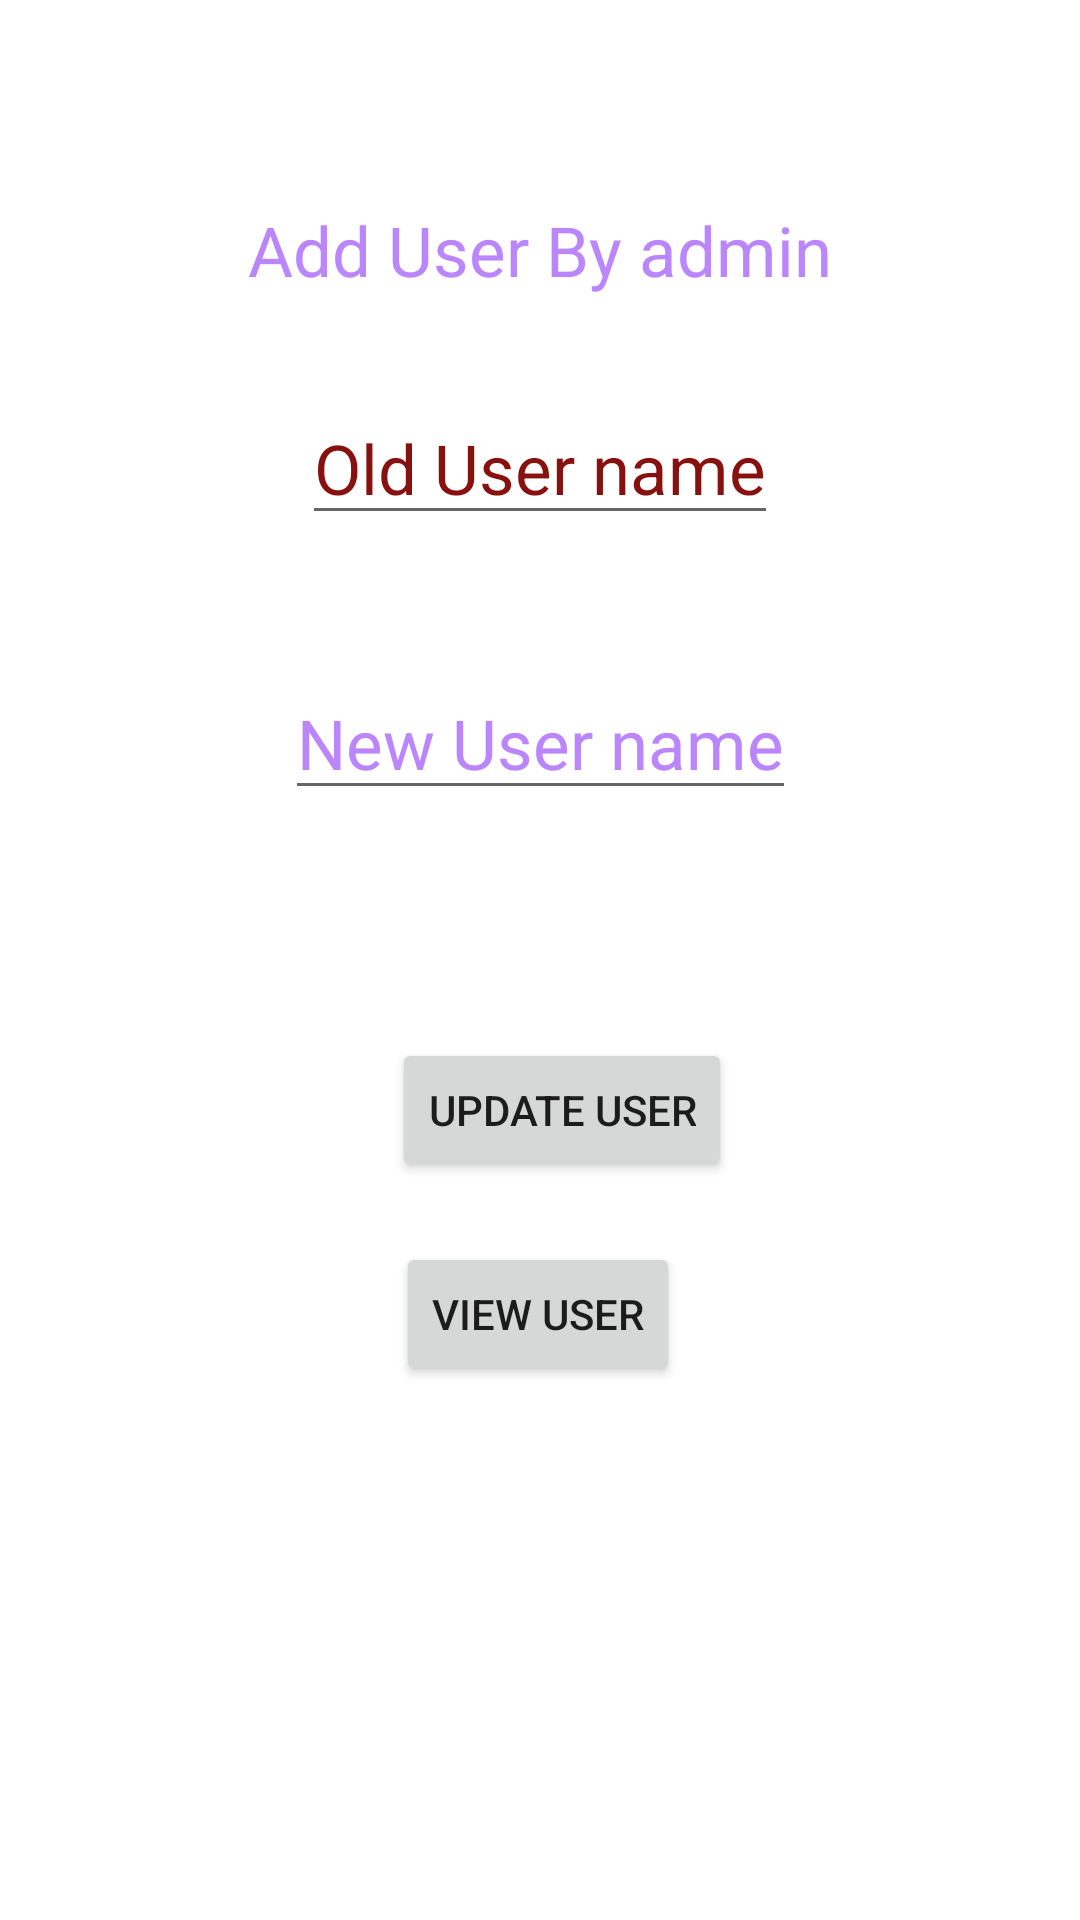

This screen was rendered from an Android layout file. Write that file and the resources it references.
<!-- AndroidManifest.xml: application theme Theme.SpiceWorld -->
<!-- res/layout/activity_add_user_by_admin.xml -->
<?xml version="1.0" encoding="utf-8"?>
<androidx.constraintlayout.widget.ConstraintLayout xmlns:android="http://schemas.android.com/apk/res/android"
    xmlns:app="http://schemas.android.com/apk/res-auto"
    xmlns:tools="http://schemas.android.com/tools"
    android:layout_width="match_parent"
    android:layout_height="match_parent"
    tools:context=".UpdateUserByAdmin">

    <TextView
        android:id="@+id/AddUserByAdminV1"
        android:layout_width="wrap_content"
        android:layout_height="wrap_content"
        android:layout_marginTop="68dp"
        android:text="Add User By admin"
        android:textSize="23dp"
        android:textColor="@color/purple_200"
        app:layout_constraintEnd_toEndOf="parent"
        app:layout_constraintStart_toStartOf="parent"
        app:layout_constraintTop_toTopOf="parent" />

    <EditText
        android:id="@+id/oldEdit"
        android:layout_width="wrap_content"
        android:layout_height="wrap_content"
        android:layout_marginTop="32dp"
        android:hint="Old User name"
        android:textColorHint="@color/colorDarkRed"
        android:textSize="23dp"
        app:layout_constraintEnd_toEndOf="parent"
        app:layout_constraintStart_toStartOf="parent"
        app:layout_constraintTop_toBottomOf="@id/AddUserByAdminV1" />

    <EditText
        android:id="@+id/newEdit"
        android:layout_width="wrap_content"
        android:layout_height="wrap_content"
        android:layout_marginTop="44dp"
        android:hint="New User name"
        android:textColorHint="@color/purple_200"
        android:textSize="23dp"
        app:layout_constraintEnd_toEndOf="parent"
        app:layout_constraintStart_toStartOf="parent"
        app:layout_constraintTop_toBottomOf="@id/oldEdit" />

    <Button
        android:id="@+id/updatebtn"
        android:layout_width="wrap_content"
        android:layout_height="wrap_content"
        android:layout_marginTop="76dp"
        android:text="update user"
        app:layout_constraintEnd_toEndOf="parent"
        app:layout_constraintHorizontal_bias="0.53"
        app:layout_constraintStart_toStartOf="parent"
        app:layout_constraintTop_toBottomOf="@+id/newEdit" />

    <Button
        android:id="@+id/AddUserByAdminBtn1"
        android:layout_width="wrap_content"
        android:layout_height="wrap_content"
        android:layout_marginTop="20dp"
        android:text="View User"
        app:layout_constraintEnd_toEndOf="parent"
        app:layout_constraintHorizontal_bias="0.498"
        app:layout_constraintStart_toStartOf="parent"
        app:layout_constraintTop_toBottomOf="@+id/updatebtn" />
</androidx.constraintlayout.widget.ConstraintLayout>
<!-- resources referenced by this layout -->
<resources>
  <color name="colorDarkRed">#86110e</color>
  <color name="purple_200">#FFBB86FC</color>
  <style name="Theme.SpiceWorld" parent="Theme.MaterialComponents.DayNight.DarkActionBar">
          
          <item name="colorPrimary">@color/purple_500</item>
          <item name="colorPrimaryVariant">@color/purple_700</item>
          <item name="colorOnPrimary">@color/white</item>
          
          <item name="colorSecondary">@color/teal_200</item>
          <item name="colorSecondaryVariant">@color/teal_700</item>
          <item name="colorOnSecondary">@color/black</item>
          
          <item name="android:statusBarColor">?attr/colorPrimaryVariant</item>
          
      </style>
  <color name="purple_500">#FF6200EE</color>
  <color name="purple_700">#FF3700B3</color>
  <color name="white">#FFFFFFFF</color>
  <color name="teal_200">#FF03DAC5</color>
  <color name="teal_700">#FF018786</color>
  <color name="black">#FF000000</color>
</resources>
